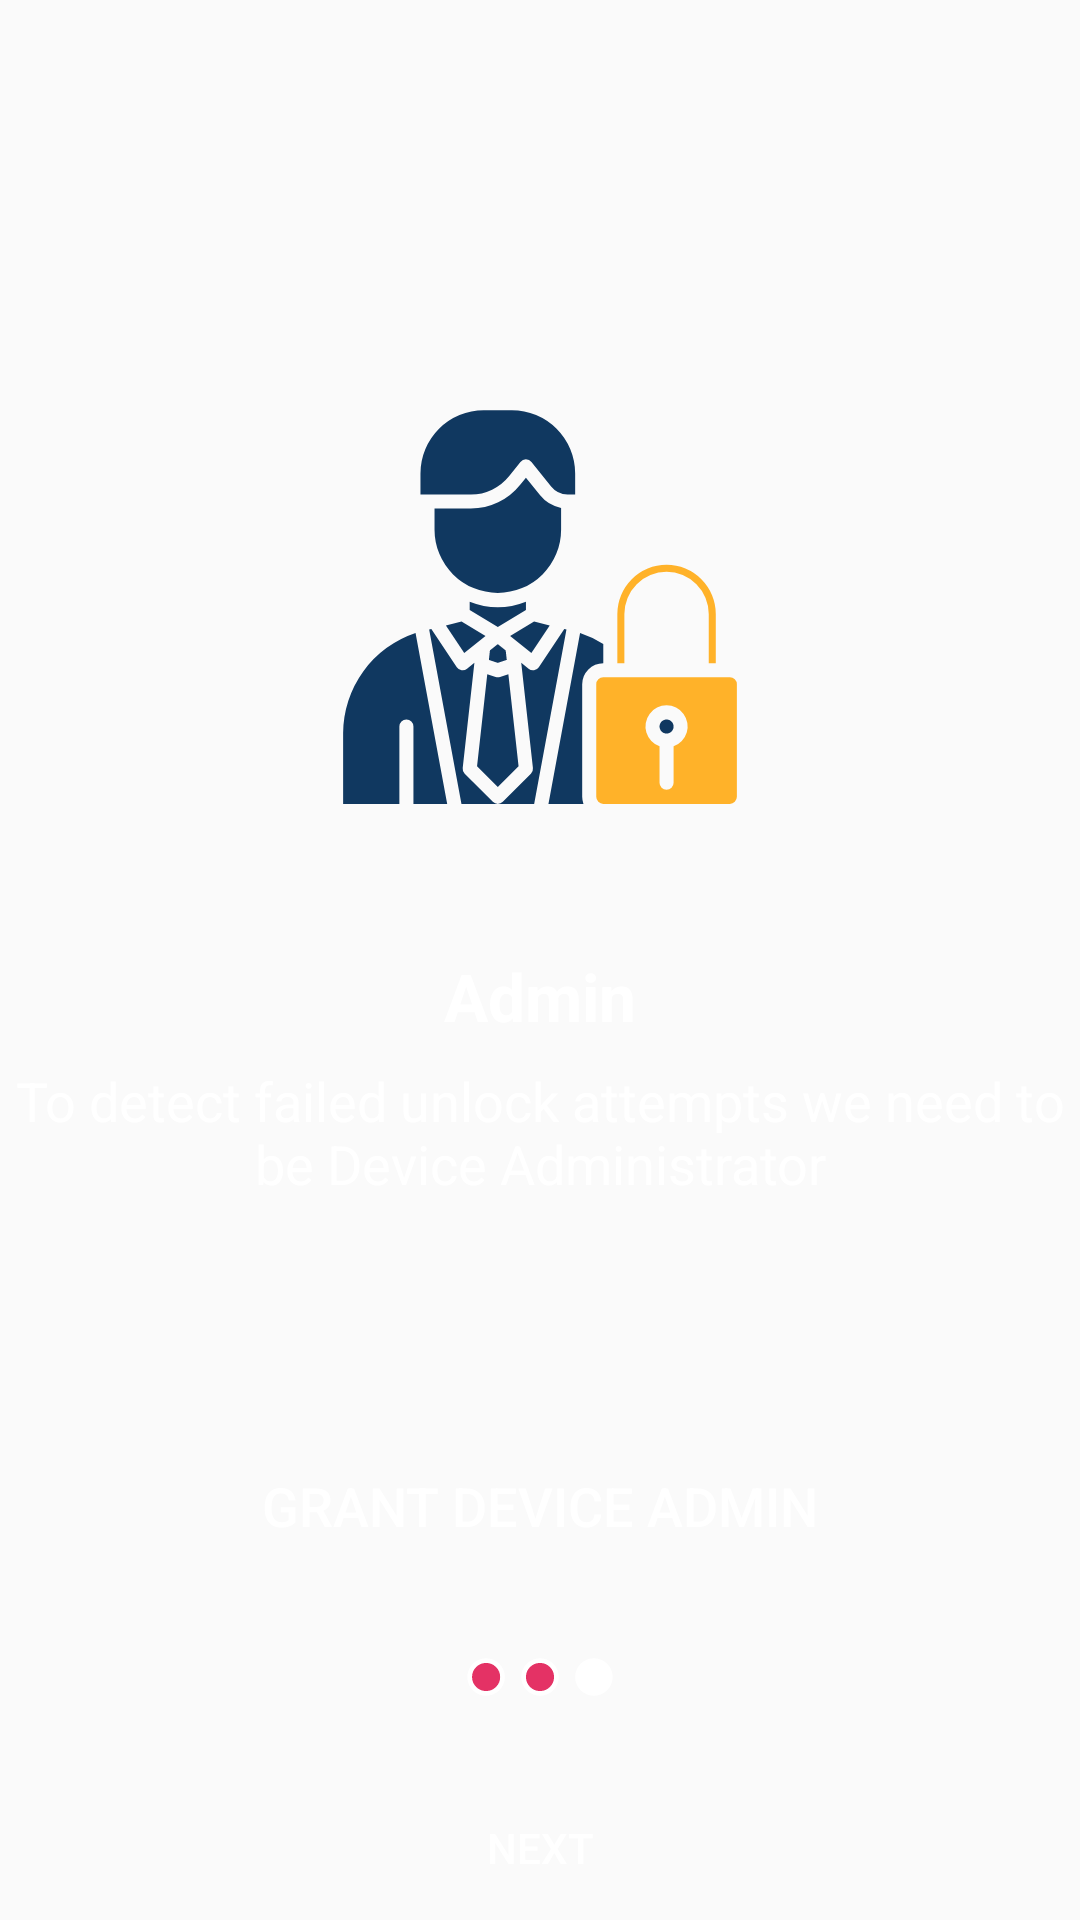

Android layout source for this screen:
<!-- AndroidManifest.xml: application theme AppTheme -->
<!-- res/layout/activity_admin_permission.xml -->
<?xml version="1.0" encoding="utf-8"?>
<androidx.constraintlayout.widget.ConstraintLayout xmlns:android="http://schemas.android.com/apk/res/android"
    xmlns:app="http://schemas.android.com/apk/res-auto"
    xmlns:tools="http://schemas.android.com/tools"
    android:id="@+id/mainContent"
    android:layout_width="match_parent"
    android:layout_height="match_parent"
    android:background="@drawable/ic_bg_red"
    tools:context=".IntroScreens.WelcomeActivity"
    >

    <ImageView
        android:id="@+id/imageView"
        android:layout_width="150dp"
        android:layout_height="150dp"
        app:layout_constraintVertical_bias="0.26"
        android:background="@drawable/ic_admin"
        app:layout_constraintBottom_toBottomOf="parent"
        app:layout_constraintEnd_toEndOf="parent"
        app:layout_constraintStart_toStartOf="parent"
        app:layout_constraintTop_toTopOf="parent"
        app:layout_constraintTop_toBottomOf="@+id/textView"
        />
    <TextView
        android:id="@+id/textView"
        android:layout_width="wrap_content"
        android:layout_height="wrap_content"
        android:layout_marginTop="40dp"
        android:text="@string/admin"
        android:textColor="@color/colorWhite"
        android:textSize="22sp"
        android:textStyle="bold"
        app:layout_constraintEnd_toEndOf="parent"
        app:layout_constraintStart_toStartOf="parent"
        app:layout_constraintTop_toBottomOf="@+id/imageView"
        />
    <TextView
        android:id="@+id/textView2"
        android:layout_width="wrap_content"
        android:layout_height="wrap_content"
        android:layout_marginTop="8dp"
        android:layout_marginBottom="8dp"
        android:text="@string/admin_text"
        android:textColor="@color/colorWhite"
        android:gravity="center"
        android:textSize="18sp"
        app:layout_constraintEnd_toEndOf="parent"
        app:layout_constraintStart_toStartOf="parent"
        app:layout_constraintTop_toBottomOf="@+id/textView"
        />

    <ImageView
        android:id="@+id/ic_done"
        android:layout_width="70dp"
        android:layout_height="65dp"
        android:layout_marginTop="70dp"
        android:visibility="gone"
        app:layout_constraintVertical_bias="0.26"
        android:background="@drawable/ic_done"
        app:layout_constraintEnd_toEndOf="parent"
        app:layout_constraintStart_toStartOf="parent"
        app:layout_constraintTop_toBottomOf="@+id/textView"
        />

    <Button
        android:id="@+id/button_permissions"
        android:layout_width="0dp"
        android:layout_height="wrap_content"
        android:background="@drawable/ic_button_bg"
        android:text="@string/grant_admin"
        android:layout_marginTop="8dp"
        android:layout_marginBottom="8dp"
        android:textColor="@color/colorWhite"
        android:textSize="18sp"
        app:layout_constraintEnd_toEndOf="parent"
        app:layout_constraintStart_toStartOf="parent"
        app:layout_constraintBottom_toTopOf="@+id/tabs"
        />

    <ImageView
        android:id="@+id/tabs"
        android:layout_width="match_parent"
        android:layout_height="50dp"
        android:src="@drawable/dot_selector_3"
        android:layout_marginBottom="8dp"
        app:layout_constraintBottom_toTopOf="@+id/button"
        app:layout_constraintEnd_toEndOf="parent"
        app:layout_constraintStart_toStartOf="parent"
        app:tabGravity="center"
        app:tabIndicatorHeight="0dp"
        />


    <Button
        android:id="@+id/button"
        android:layout_width="0dp"
        android:layout_height="wrap_content"
        android:background="@drawable/ic_button_bg"
        android:text="@string/next"
        android:textColor="@color/colorWhite"
        app:layout_constraintBottom_toBottomOf="parent"
        app:layout_constraintEnd_toEndOf="parent"
        app:layout_constraintStart_toStartOf="parent"
        />


</androidx.constraintlayout.widget.ConstraintLayout>
<!-- resources referenced by this layout -->
<resources>
  <color name="colorWhite">#FFFFFF</color>
  <!-- drawable ic_done (drawable) -->
  <?xml version="1.0" encoding="utf-8"?>
  <vector xmlns:android="http://schemas.android.com/apk/res/android"
      android:width="507.2dp"
      android:height="507.2dp"
      android:viewportWidth="507.2"
      android:viewportHeight="507.2">
  
      <path
          android:fillColor="#2FBF4A"
          android:pathData="M253.6,0 C393.659,0,507.2,113.541,507.2,253.6
  C507.2,393.659,393.659,507.2,253.6,507.2 C113.541,507.2,0,393.659,0,253.6
  C0,113.541,113.541,0,253.6,0 Z" />
      <path
          android:fillColor="#2FBF4A"
          android:pathData="M188.8,368 L319.2,498.4 C427.2,469.6,507.2,371.2,507.2,253.6
  C507.2,251.2,507.2,248.8,507.2,246.4 L404.8,152 L188.8,368 Z" />
      <path
          android:fillColor="#FFFFFF"
          android:pathData="M260,310.4 C271.2,321.6,271.2,340.8,260,352 L236.8,375.2
  C225.6,386.4,206.4,386.4,195.2,375.2 L93.6,272.8
  C82.4,261.6,82.4,242.4,93.6,231.2 L116.8,208 C128,196.8,147.2,196.8,158.4,208
  L260,310.4 Z" />
      <path
          android:fillColor="#FFFFFF"
          android:pathData="M348.8,133.6 C360,122.4,379.2,122.4,390.4,133.6 L413.6,156.8
  C424.8,168,424.8,187.2,413.6,198.4 L237.6,373.6
  C226.4,384.8,207.2,384.8,196,373.6 L172.8,350.4
  C161.6,339.2,161.6,320,172.8,308.8 L348.8,133.6 Z" />
  </vector>
  <string name="admin">Admin</string>
  <string name="admin_text">To detect failed unlock attempts we need to be Device Administrator</string>
  <string name="grant_admin">GRANT DEVICE ADMIN</string>
  <string name="next">Next</string>
  <style name="AppTheme" parent="Theme.AppCompat.Light.DarkActionBar">
          
          <item name="colorPrimary">@color/colorPrimary</item>
          <item name="colorPrimaryDark">@color/colorPrimaryDark</item>
          <item name="colorAccent">@color/colorAccent</item>
          <item name="android:windowAnimationStyle">@style/CustomActivityAnimation</item>
      </style>
  <color name="colorPrimary">#03A318</color>
  <color name="colorPrimaryDark">#027E12</color>
  <color name="colorAccent">#03A318</color>
  <style name="CustomActivityAnimation" parent="@android:style/Animation.Activity">
          <item name="android:activityOpenEnterAnimation">@anim/slide_in_right</item>
          <item name="android:activityOpenExitAnimation">@anim/slide_out_left</item>
          <item name="android:activityCloseEnterAnimation">@anim/slide_in_left</item>
          <item name="android:activityCloseExitAnimation">@anim/slide_out_right</item>
      </style>
</resources>
